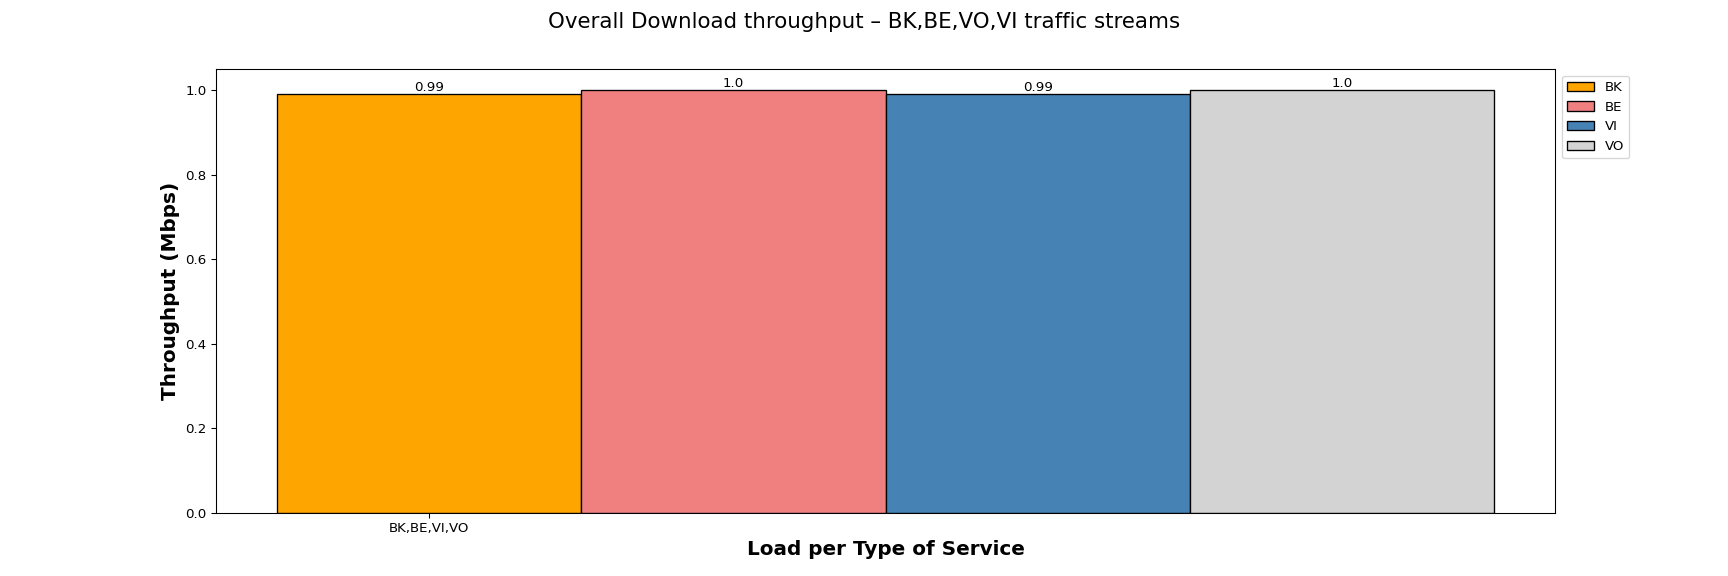

Data behind this chart, as committed beside it:
Load per Type of Service, BK, BE, VI, VO
BK,BE,VI,VO, 0.99, 1.00, 0.99, 1.00
